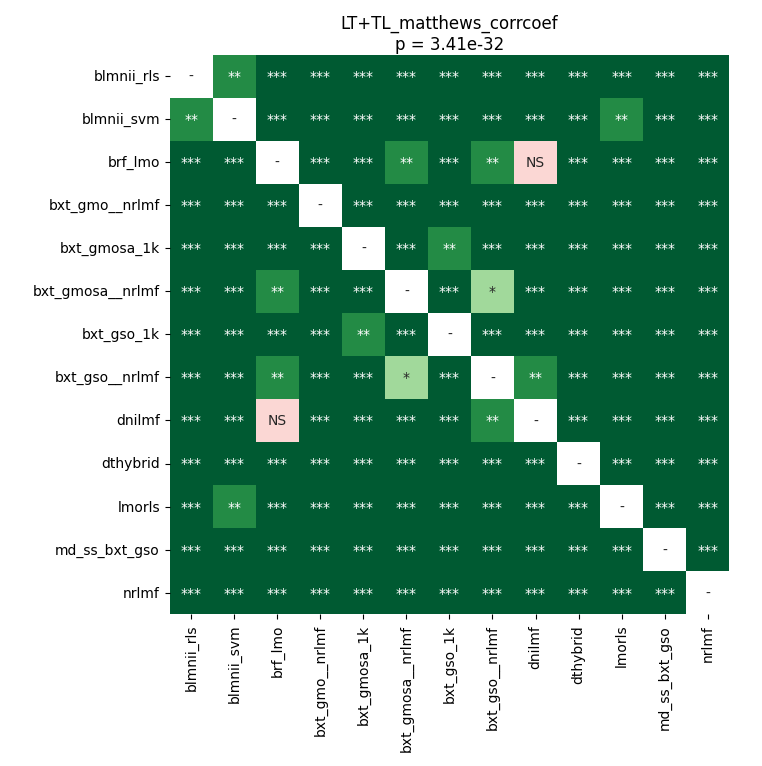

Values plotted in this chart, from the file beside it:
	blmnii_rls	blmnii_svm	brf_lmo	bxt_gmo__nrlmf	bxt_gmosa_1k	bxt_gmosa__nrlmf	bxt_gso_1k	bxt_gso__nrlmf	dnilmf	dthybrid	lmorls	md_ss_bxt_gso	nrlmf
blmnii_rls	1.0	0.003587	3.662109375e-05	3.662109375e-05	3.662109375e-05	3.662109375e-05	3.662109375e-05	3.662109375e-05	3.662109375e-05	0.0006005	0.0006461	3.662109375e-05	3.662109375e-05
blmnii_svm	0.003587	1.0	3.662109375e-05	3.662109375e-05	3.662109375e-05	3.662109375e-05	3.662109375e-05	3.662109375e-05	3.662109375e-05	3.662109375e-05	0.005364	3.662109375e-05	3.662109375e-05
brf_lmo	3.662109375e-05	3.662109375e-05	1.0	3.662109375e-05	3.662109375e-05	0.002314	3.662109375e-05	0.001844	0.7436	3.662109375e-05	3.662109375e-05	3.662109375e-05	3.662109375e-05
bxt_gmo__nrlmf	3.662109375e-05	3.662109375e-05	3.662109375e-05	1.0	3.662109375e-05	3.662109375e-05	3.662109375e-05	3.662109375e-05	3.662109375e-05	3.662109375e-05	3.662109375e-05	3.662109375e-05	3.662109375e-05
bxt_gmosa_1k	3.662109375e-05	3.662109375e-05	3.662109375e-05	3.662109375e-05	1.0	3.662109375e-05	0.006452	3.662109375e-05	3.662109375e-05	3.662109375e-05	3.662109375e-05	3.662109375e-05	3.662109375e-05
bxt_gmosa__nrlmf	3.662109375e-05	3.662109375e-05	0.002314	3.662109375e-05	3.662109375e-05	1.0	3.662109375e-05	0.0157	0.0002487	3.662109375e-05	3.662109375e-05	3.662109375e-05	0.0004901
bxt_gso_1k	3.662109375e-05	3.662109375e-05	3.662109375e-05	3.662109375e-05	0.006452	3.662109375e-05	1.0	3.662109375e-05	3.662109375e-05	3.662109375e-05	3.662109375e-05	3.662109375e-05	3.662109375e-05
bxt_gso__nrlmf	3.662109375e-05	3.662109375e-05	0.001844	3.662109375e-05	3.662109375e-05	0.0157	3.662109375e-05	1.0	0.004407	3.662109375e-05	3.662109375e-05	3.662109375e-05	3.662109375e-05
dnilmf	3.662109375e-05	3.662109375e-05	0.7436	3.662109375e-05	3.662109375e-05	0.0002487	3.662109375e-05	0.004407	1.0	3.662109375e-05	3.662109375e-05	3.662109375e-05	0.0001803
dthybrid	0.0006005	3.662109375e-05	3.662109375e-05	3.662109375e-05	3.662109375e-05	3.662109375e-05	3.662109375e-05	3.662109375e-05	3.662109375e-05	1.0	3.662109375e-05	3.662109375e-05	3.662109375e-05
lmorls	0.0006461	0.005364	3.662109375e-05	3.662109375e-05	3.662109375e-05	3.662109375e-05	3.662109375e-05	3.662109375e-05	3.662109375e-05	3.662109375e-05	1.0	3.662109375e-05	3.662109375e-05
md_ss_bxt_gso	3.662109375e-05	3.662109375e-05	3.662109375e-05	3.662109375e-05	3.662109375e-05	3.662109375e-05	3.662109375e-05	3.662109375e-05	3.662109375e-05	3.662109375e-05	3.662109375e-05	1.0	3.662109375e-05
nrlmf	3.662109375e-05	3.662109375e-05	3.662109375e-05	3.662109375e-05	3.662109375e-05	0.0004901	3.662109375e-05	3.662109375e-05	0.0001803	3.662109375e-05	3.662109375e-05	3.662109375e-05	1.0
